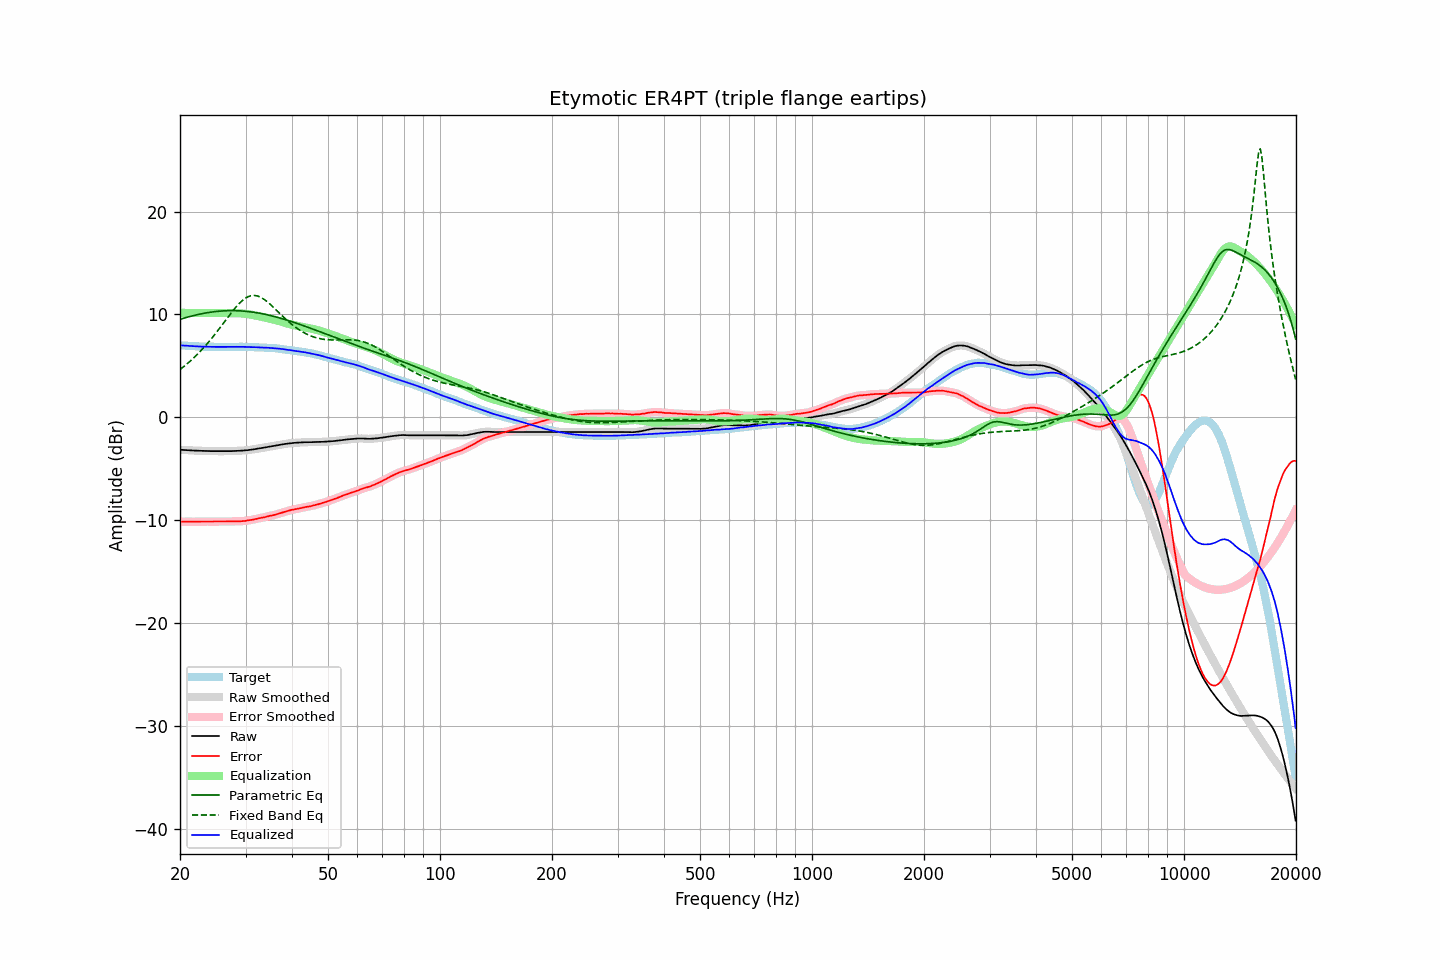

Values plotted in this chart, from the file beside it:
frequency, raw, error, smoothed, error_smoothed, equalization, parametric_eq, fixed_band_eq, equalized_raw, equalized_smoothed, target
20.00, -3.16, -10.16, -3.16, -10.16, 10.15, 9.52, 4.64, 7.00, 6.99, 7.00
20.20, -3.17, -10.16, -3.16, -10.15, 10.15, 9.57, 4.76, 6.99, 6.99, 6.99
20.40, -3.18, -10.16, -3.17, -10.15, 10.15, 9.62, 4.89, 6.97, 6.98, 6.98
20.61, -3.18, -10.15, -3.18, -10.15, 10.15, 9.66, 5.01, 6.97, 6.97, 6.97
20.81, -3.19, -10.14, -3.19, -10.14, 10.15, 9.71, 5.14, 6.96, 6.96, 6.95
21.02, -3.20, -10.14, -3.20, -10.14, 10.14, 9.75, 5.27, 6.95, 6.95, 6.94
21.23, -3.21, -10.14, -3.21, -10.14, 10.14, 9.79, 5.41, 6.94, 6.94, 6.93
21.44, -3.22, -10.16, -3.22, -10.15, 10.14, 9.83, 5.55, 6.93, 6.93, 6.94
21.66, -3.23, -10.15, -3.23, -10.15, 10.14, 9.87, 5.69, 6.92, 6.92, 6.92
21.87, -3.24, -10.15, -3.23, -10.15, 10.14, 9.91, 5.84, 6.90, 6.91, 6.92
22.09, -3.24, -10.14, -3.24, -10.14, 10.14, 9.95, 5.99, 6.90, 6.90, 6.90
22.31, -3.25, -10.14, -3.25, -10.14, 10.14, 9.99, 6.15, 6.89, 6.89, 6.89
22.54, -3.26, -10.14, -3.25, -10.13, 10.14, 10.02, 6.31, 6.88, 6.88, 6.88
22.76, -3.26, -10.14, -3.26, -10.13, 10.14, 10.05, 6.47, 6.88, 6.88, 6.88
22.99, -3.27, -10.14, -3.26, -10.13, 10.13, 10.08, 6.64, 6.87, 6.87, 6.87
23.22, -3.27, -10.13, -3.27, -10.13, 10.13, 10.11, 6.81, 6.87, 6.87, 6.86
23.45, -3.28, -10.15, -3.27, -10.13, 10.14, 10.14, 6.99, 6.86, 6.86, 6.87
23.69, -3.28, -10.14, -3.28, -10.14, 10.14, 10.17, 7.17, 6.86, 6.86, 6.86
23.92, -3.29, -10.14, -3.28, -10.14, 10.14, 10.19, 7.35, 6.85, 6.86, 6.85
24.16, -3.29, -10.15, -3.29, -10.14, 10.14, 10.22, 7.54, 6.85, 6.85, 6.86
24.40, -3.29, -10.15, -3.29, -10.15, 10.14, 10.24, 7.73, 6.85, 6.85, 6.86
24.65, -3.30, -10.15, -3.29, -10.15, 10.14, 10.26, 7.92, 6.85, 6.85, 6.85
24.89, -3.30, -10.15, -3.30, -10.14, 10.14, 10.28, 8.12, 6.84, 6.85, 6.85
25.14, -3.30, -10.14, -3.30, -10.14, 10.14, 10.29, 8.32, 6.84, 6.84, 6.84
25.39, -3.30, -10.14, -3.30, -10.13, 10.14, 10.31, 8.53, 6.84, 6.84, 6.84
25.65, -3.30, -10.14, -3.30, -10.14, 10.14, 10.32, 8.73, 6.84, 6.84, 6.84
25.91, -3.30, -10.14, -3.30, -10.14, 10.14, 10.33, 8.94, 6.84, 6.84, 6.84
26.16, -3.30, -10.15, -3.30, -10.14, 10.14, 10.34, 9.15, 6.84, 6.84, 6.85
26.43, -3.30, -10.14, -3.30, -10.14, 10.14, 10.35, 9.36, 6.84, 6.84, 6.84
26.69, -3.30, -10.14, -3.30, -10.14, 10.13, 10.36, 9.56, 6.84, 6.84, 6.84
26.96, -3.30, -10.14, -3.30, -10.13, 10.13, 10.36, 9.77, 6.84, 6.84, 6.84
27.23, -3.30, -10.14, -3.29, -10.13, 10.13, 10.37, 9.98, 6.84, 6.84, 6.84
27.50, -3.29, -10.13, -3.29, -10.13, 10.13, 10.37, 10.18, 6.84, 6.84, 6.84
27.77, -3.28, -10.13, -3.28, -10.12, 10.13, 10.37, 10.38, 6.85, 6.85, 6.85
28.05, -3.28, -10.12, -3.27, -10.12, 10.12, 10.37, 10.57, 6.85, 6.85, 6.84
28.33, -3.27, -10.12, -3.27, -10.12, 10.12, 10.36, 10.75, 6.85, 6.85, 6.85
28.62, -3.27, -10.12, -3.26, -10.12, 10.11, 10.36, 10.93, 6.85, 6.85, 6.85
28.90, -3.26, -10.12, -3.26, -10.11, 10.11, 10.35, 11.09, 6.85, 6.85, 6.86
29.19, -3.25, -10.11, -3.25, -10.10, 10.10, 10.34, 11.24, 6.85, 6.85, 6.86
29.48, -3.24, -10.09, -3.24, -10.09, 10.09, 10.33, 11.38, 6.85, 6.85, 6.85
29.78, -3.23, -10.08, -3.23, -10.08, 10.07, 10.32, 11.50, 6.85, 6.85, 6.85
30.08, -3.22, -10.07, -3.21, -10.05, 10.06, 10.30, 11.61, 6.84, 6.84, 6.85
30.38, -3.20, -10.03, -3.20, -10.03, 10.04, 10.29, 11.69, 6.84, 6.84, 6.83
30.68, -3.18, -10.01, -3.18, -10.01, 10.01, 10.27, 11.76, 6.83, 6.83, 6.83
30.99, -3.16, -9.99, -3.16, -9.98, 9.98, 10.25, 11.81, 6.83, 6.83, 6.83
31.30, -3.14, -9.97, -3.13, -9.96, 9.95, 10.23, 11.84, 6.82, 6.82, 6.83
31.61, -3.11, -9.93, -3.11, -9.93, 9.92, 10.21, 11.84, 6.82, 6.81, 6.82
31.93, -3.09, -9.89, -3.08, -9.89, 9.89, 10.18, 11.83, 6.81, 6.81, 6.80
32.24, -3.06, -9.86, -3.06, -9.86, 9.86, 10.16, 11.80, 6.81, 6.80, 6.81
32.57, -3.03, -9.82, -3.03, -9.82, 9.83, 10.13, 11.75, 6.80, 6.80, 6.79
32.89, -3.01, -9.79, -3.00, -9.79, 9.79, 10.10, 11.68, 6.79, 6.79, 6.79
33.22, -2.98, -9.76, -2.98, -9.76, 9.76, 10.07, 11.60, 6.78, 6.78, 6.78
33.55, -2.96, -9.73, -2.95, -9.73, 9.72, 10.04, 11.50, 6.77, 6.77, 6.78
33.89, -2.93, -9.70, -2.92, -9.69, 9.69, 10.01, 11.39, 6.76, 6.77, 6.77
34.23, -2.90, -9.65, -2.90, -9.65, 9.66, 9.97, 11.27, 6.76, 6.76, 6.75
34.57, -2.87, -9.62, -2.87, -9.61, 9.62, 9.94, 11.14, 6.76, 6.75, 6.75
34.92, -2.85, -9.58, -2.84, -9.58, 9.59, 9.90, 11.00, 6.74, 6.74, 6.73
35.27, -2.82, -9.57, -2.82, -9.55, 9.55, 9.86, 10.86, 6.73, 6.73, 6.75
35.62, -2.80, -9.52, -2.79, -9.52, 9.51, 9.82, 10.71, 6.72, 6.72, 6.72
35.97, -2.77, -9.48, -2.77, -9.48, 9.47, 9.78, 10.56, 6.71, 6.71, 6.72
... 635 more rows
